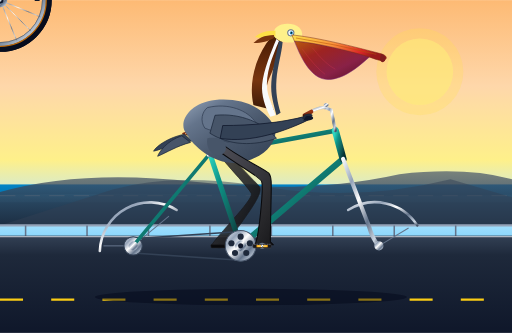
t = 0.00 s
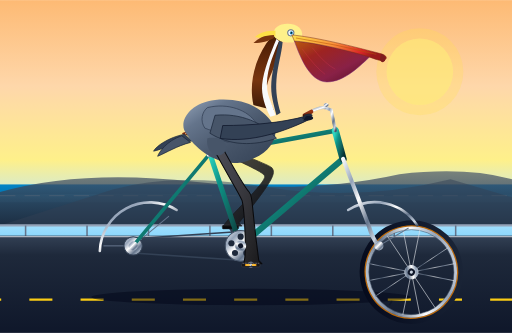
t = 0.34 s
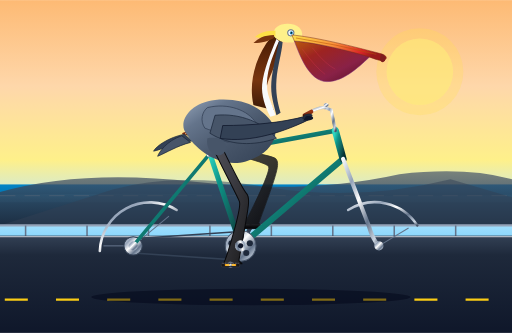
t = 0.66 s
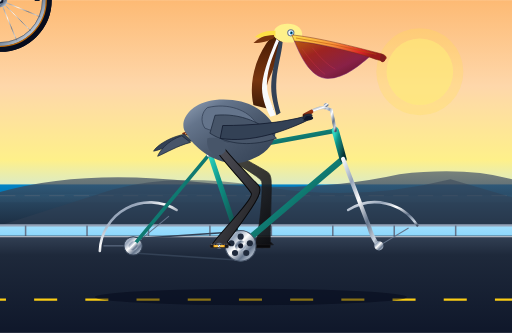
t = 1.00 s
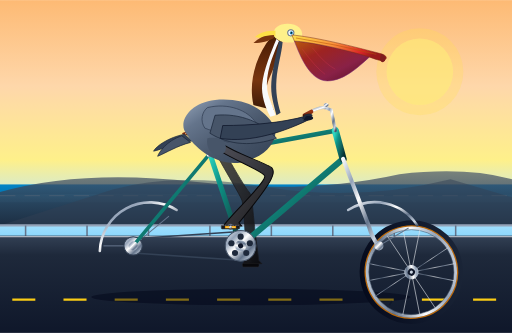
t = 1.34 s
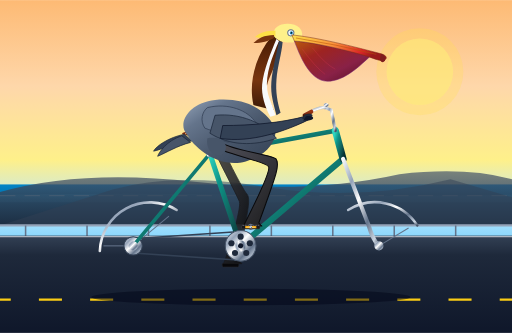
t = 1.66 s

The animated SVG that drew these frames (rendered in a browser with its animation timeline set to each time). Animation: 12 SMIL elements (animate=6,animateTransform=6); one cycle of 2.00 s, repeats indefinitely.

<svg xmlns="http://www.w3.org/2000/svg" viewBox="0 0 1000 650" width="100%" height="100%">
  <defs>
    <!-- Sky & Environment Gradients -->
    <linearGradient id="skyGrad" x1="0" y1="0" x2="0" y2="1">
      <stop offset="0%" stop-color="#fdba74"/>
      <stop offset="35%" stop-color="#fed7aa"/>
      <stop offset="65%" stop-color="#fef08a"/>
      <stop offset="85%" stop-color="#bae6fd"/>
      <stop offset="100%" stop-color="#7dd3fc"/>
    </linearGradient>

    <linearGradient id="oceanGrad" x1="0" y1="0" x2="0" y2="1">
      <stop offset="0%" stop-color="#0284c7"/>
      <stop offset="50%" stop-color="#0369a1"/>
      <stop offset="100%" stop-color="#075985"/>
    </linearGradient>

    <linearGradient id="hillsGrad" x1="0" y1="0" x2="0" y2="1">
      <stop offset="0%" stop-color="#475569" stop-opacity="0.7"/>
      <stop offset="100%" stop-color="#1e293b" stop-opacity="0.9"/>
    </linearGradient>

    <linearGradient id="roadGrad" x1="0" y1="0" x2="0" y2="1">
      <stop offset="0%" stop-color="#334155"/>
      <stop offset="20%" stop-color="#1e293b"/>
      <stop offset="100%" stop-color="#0f172a"/>
    </linearGradient>

    <!-- Metallic & Bicycle Hardware Gradients -->
    <linearGradient id="chrome" x1="0" y1="0" x2="1" y2="1">
      <stop offset="0%" stop-color="#f8fafc"/>
      <stop offset="25%" stop-color="#94a3b8"/>
      <stop offset="45%" stop-color="#ffffff"/>
      <stop offset="70%" stop-color="#64748b"/>
      <stop offset="90%" stop-color="#cbd5e1"/>
      <stop offset="100%" stop-color="#475569"/>
    </linearGradient>

    <linearGradient id="frameTeal" x1="0" y1="0" x2="1" y2="1">
      <stop offset="0%" stop-color="#2dd4bf"/>
      <stop offset="30%" stop-color="#0d9488"/>
      <stop offset="70%" stop-color="#115e59"/>
      <stop offset="100%" stop-color="#042f2e"/>
    </linearGradient>

    <linearGradient id="rubberTire" x1="0" y1="0" x2="1" y2="1">
      <stop offset="0%" stop-color="#1e293b"/>
      <stop offset="50%" stop-color="#0f172a"/>
      <stop offset="100%" stop-color="#020617"/>
    </linearGradient>

    <linearGradient id="leather" x1="0" y1="0" x2="0" y2="1">
      <stop offset="0%" stop-color="#9a3412"/>
      <stop offset="50%" stop-color="#7c2d12"/>
      <stop offset="100%" stop-color="#431407"/>
    </linearGradient>

    <!-- Pelican Anatomy Gradients -->
    <linearGradient id="pouchGrad" x1="0" y1="0" x2="1" y2="1">
      <stop offset="0%" stop-color="#b45309"/>
      <stop offset="30%" stop-color="#991b1b"/>
      <stop offset="65%" stop-color="#831843"/>
      <stop offset="100%" stop-color="#4c0519"/>
    </linearGradient>

    <linearGradient id="beakHorn" x1="0" y1="0" x2="1" y2="0.3">
      <stop offset="0%" stop-color="#fde047"/>
      <stop offset="50%" stop-color="#fb923c"/>
      <stop offset="85%" stop-color="#dc2626"/>
      <stop offset="100%" stop-color="#991b1b"/>
    </linearGradient>

    <linearGradient id="bodyFeathers" x1="0" y1="0" x2="1" y2="1">
      <stop offset="0%" stop-color="#94a3b8"/>
      <stop offset="25%" stop-color="#64748b"/>
      <stop offset="60%" stop-color="#475569"/>
      <stop offset="100%" stop-color="#334155"/>
    </linearGradient>

    <linearGradient id="neckChestnut" x1="0" y1="0" x2="0" y2="1">
      <stop offset="0%" stop-color="#451a03"/>
      <stop offset="60%" stop-color="#78350f"/>
      <stop offset="100%" stop-color="#3b1a08"/>
    </linearGradient>

    <linearGradient id="legSkinNear" x1="0" y1="0" x2="1" y2="1">
      <stop offset="0%" stop-color="#52525b"/>
      <stop offset="40%" stop-color="#3f3f46"/>
      <stop offset="80%" stop-color="#27272a"/>
      <stop offset="100%" stop-color="#18181b"/>
    </linearGradient>

    <linearGradient id="legSkinFar" x1="0" y1="0" x2="1" y2="1">
      <stop offset="0%" stop-color="#3f3f46"/>
      <stop offset="50%" stop-color="#27272a"/>
      <stop offset="100%" stop-color="#09090b"/>
    </linearGradient>

    <!-- Wheel Assembly Template (Radius ~94, Axle at (0,0)) -->
    <g id="spokedWheel">
      <!-- Outer Tire & Tan Gumwall Sidewall -->
      <circle cx="0" cy="0" r="95" fill="none" stroke="url(#rubberTire)" stroke-width="12"/>
      <circle cx="0" cy="0" r="90" fill="none" stroke="#d97706" stroke-width="3" opacity="0.85"/>
      <!-- Alloy Rim -->
      <circle cx="0" cy="0" r="86" fill="none" stroke="url(#chrome)" stroke-width="6"/>
      <circle cx="0" cy="0" r="83" fill="none" stroke="#475569" stroke-width="1"/>
      <!-- 16 Radial & Cross Spokes -->
      <g stroke="url(#chrome)" stroke-width="1.3" opacity="0.85">
        <line x1="0" y1="0" x2="85" y2="0"/>
        <line x1="0" y1="0" x2="-85" y2="0"/>
        <line x1="0" y1="0" x2="0" y2="85"/>
        <line x1="0" y1="0" x2="0" y2="-85"/>
        <line x1="0" y1="0" x2="60.1" y2="60.1"/>
        <line x1="0" y1="0" x2="-60.1" y2="60.1"/>
        <line x1="0" y1="0" x2="60.1" y2="-60.1"/>
        <line x1="0" y1="0" x2="-60.1" y2="-60.1"/>
        <line x1="0" y1="0" x2="78.5" y2="32.5"/>
        <line x1="0" y1="0" x2="-78.5" y2="32.5"/>
        <line x1="0" y1="0" x2="78.5" y2="-32.5"/>
        <line x1="0" y1="0" x2="-78.5" y2="-32.5"/>
        <line x1="0" y1="0" x2="32.5" y2="78.5"/>
        <line x1="0" y1="0" x2="-32.5" y2="78.5"/>
        <line x1="0" y1="0" x2="32.5" y2="-78.5"/>
        <line x1="0" y1="0" x2="-32.5" y2="-78.5"/>
      </g>
      <!-- Rim Valve Stem -->
      <line x1="68" y1="0" x2="77" y2="0" stroke="#0f172a" stroke-width="3"/>
      <!-- Hub Flange & Axle -->
      <circle cx="0" cy="0" r="14" fill="url(#chrome)"/>
      <circle cx="0" cy="0" r="7" fill="#0f172a"/>
      <circle cx="0" cy="0" r="3" fill="#cbd5e1"/>
    </g>
  </defs>

  <!-- ================= BACKGROUND & SCENERY ================= -->
  <!-- Sky -->
  <rect x="0" y="0" width="1000" height="480" fill="url(#skyGrad)"/>

  <!-- Golden Coastal Sun -->
  <circle cx="820" cy="140" r="65" fill="#fef08a" opacity="0.6"/>
  <circle cx="820" cy="140" r="85" fill="#fde047" opacity="0.25"/>

  <!-- Pacific Ocean Horizon -->
  <rect x="0" y="360" width="1000" height="80" fill="url(#oceanGrad)"/>
  <!-- Distant Waves / Surf Line -->
  <path d="M0 380 Q 250 376 500 380 T 1000 380 L 1000 395 L 0 395 Z" fill="#38bdf8" opacity="0.3"/>
  <line x1="0" y1="382" x2="1000" y2="382" stroke="#ffffff" stroke-width="1.5" stroke-dasharray="30 18" opacity="0.6"/>

  <!-- California Coastal Headlands / Dunes -->
  <path d="M0 375 Q 160 330 380 355 T 780 340 Q 910 325 1000 350 L 1000 440 L 0 440 Z" fill="url(#hillsGrad)"/>
  <path d="M220 370 Q 340 335 520 365 T 880 350 L 1000 385 L 1000 440 L 0 440 Z" fill="#334155" opacity="0.5"/>

  <!-- Distant Highway Guardrail -->
  <line x1="0" y1="440" x2="1000" y2="440" stroke="#94a3b8" stroke-width="4"/>
  <path d="M 50 440 L 50 465 M 170 440 L 170 465 M 290 440 L 290 465 M 410 440 L 410 465 M 530 440 L 530 465 M 650 440 L 650 465 M 770 440 L 770 465 M 890 440 L 890 465" stroke="#64748b" stroke-width="3"/>

  <!-- Coastal Highway Roadway -->
  <rect x="0" y="460" width="1000" height="190" fill="url(#roadGrad)"/>
  <line x1="0" y1="462" x2="1000" y2="462" stroke="#e2e8f0" stroke-width="2.5" opacity="0.7"/>

  <!-- Moving Centerline (Creates seamless feeling of forward cycling) -->
  <line x1="0" y1="585" x2="1000" y2="585" stroke="#facc15" stroke-width="4.5" stroke-dasharray="45 55">
    <animate attributeName="stroke-dashoffset" from="0" to="-100" dur="0.6s" repeatCount="indefinite"/>
  </line>

  <!-- Animated Ground Shadow -->
  <ellipse cx="490" cy="580" rx="310" ry="16" fill="#020617" opacity="0.45">
    <animate attributeName="rx" values="305;315;305" dur="1s" repeatCount="indefinite"/>
    <animate attributeName="opacity" values="0.45;0.5;0.45" dur="1s" repeatCount="indefinite"/>
  </ellipse>


  <!-- ================= BICYCLE LAYER (FAR SIDE) ================= -->

  <!-- FAR WHEELS (Continuously Rotating) -->
  <!-- Rear Wheel (Axle at 260, 480) -->
  <g id="rearWheelGroup" transform="translate(260, 480)">
    <use href="#spokedWheel"/>
    <animateTransform attributeName="transform" type="rotate"
      from="0 260 480" to="360 260 480"
      dur="1s" repeatCount="indefinite"/>
  </g>

  <!-- Front Wheel (Axle at 740, 480) -->
  <g id="frontWheelGroup" transform="translate(740, 480)">
    <use href="#spokedWheel"/>
    <animateTransform attributeName="transform" type="rotate"
      from="0 740 480" to="360 740 480"
      dur="1s" repeatCount="indefinite"/>
  </g>

  <!-- FAR PEDAL & CRANK (180 deg out of phase from Near Crank) -->
  <g id="farDriveGroup">
    <!-- Rotating crank revolving around BB (470, 480) -->
    <g>
      <animateTransform attributeName="transform" type="rotate"
        from="180 470 480" to="540 470 480"
        dur="2s" repeatCount="indefinite"/>
      <!-- Crank Arm -->
      <line x1="470" y1="480" x2="512" y2="480" stroke="#334155" stroke-width="8" stroke-linecap="round"/>
      <circle cx="512" cy="480" r="5" fill="#1e293b"/>
      <!-- Far Pedal (Counter-rotates to stay horizontal) -->
      <g transform="translate(512, 480)">
        <g>
          <animateTransform attributeName="transform" type="rotate"
            from="-180 0 0" to="-540 0 0"
            dur="2s" repeatCount="indefinite"/>
          <rect x="-16" y="-3" width="32" height="7" rx="2" fill="#09090b" stroke="#27272a" stroke-width="1"/>
        </g>
      </g>
    </g>
  </g>

  <!-- FAR LEG (Pelican Left Leg, 180° out of phase pedaling) -->
  <path fill="url(#legSkinFar)" stroke="#18181b" stroke-width="1.5" stroke-linejoin="round" opacity="0.9">
    <animate attributeName="d" dur="2s" repeatCount="indefinite"
      keyTimes="0; 0.0625; 0.125; 0.1875; 0.25; 0.3125; 0.375; 0.4375; 0.5; 0.5625; 0.625; 0.6875; 0.75; 0.8125; 0.875; 0.9375; 1"
      values="
        M 412 278 C 418 298, 487 366, 491 378 C 495 390, 422 462, 414 478 L 450 478 L 444 472 C 509 386, 513 372, 505 362 C 497 354, 434 290, 428 274 Z;
        M 412 278 C 418 298, 497 355, 501 367 C 505 379, 425 446, 417 462 L 453 462 L 447 456 C 519 375, 523 361, 515 351 C 507 343, 434 290, 428 274 Z;
        M 412 278 C 418 298, 507 342, 511 354 C 515 366, 434 432, 426 448 L 462 448 L 456 442 C 529 362, 533 348, 525 338 C 517 330, 434 290, 428 274 Z;
        M 412 278 C 418 298, 515 328, 519 340 C 523 352, 448 423, 440 439 L 476 439 L 470 433 C 537 348, 541 334, 533 324 C 525 316, 434 290, 428 274 Z;
        M 412 278 C 418 298, 519 317, 523 329 C 527 341, 464 420, 456 436 L 492 436 L 486 430 C 541 337, 545 323, 537 313 C 529 305, 434 290, 428 274 Z;
        M 412 278 C 418 298, 521 313, 525 325 C 529 337, 480 423, 472 439 L 508 439 L 502 433 C 543 333, 547 319, 539 309 C 531 301, 434 290, 428 274 Z;
        M 412 278 C 418 298, 520 316, 524 328 C 528 340, 494 432, 486 448 L 522 448 L 516 442 C 542 336, 546 322, 538 312 C 530 304, 434 290, 428 274 Z;
        M 412 278 C 418 298, 515 327, 519 339 C 523 351, 503 446, 495 462 L 531 462 L 525 456 C 537 347, 541 333, 533 323 C 525 315, 434 290, 428 274 Z;
        M 412 278 C 418 298, 507 342, 511 354 C 515 366, 506 462, 498 478 L 534 478 L 528 472 C 529 362, 533 348, 525 338 C 517 330, 434 290, 428 274 Z;
        M 412 278 C 418 298, 495 358, 499 370 C 503 382, 503 478, 495 494 L 531 494 L 525 488 C 517 378, 521 364, 513 354 C 505 346, 434 290, 428 274 Z;
        M 412 278 C 418 298, 479 372, 483 384 C 487 396, 494 492, 486 508 L 522 508 L 516 502 C 501 392, 505 378, 497 368 C 489 360, 434 290, 428 274 Z;
        M 412 278 C 418 298, 465 381, 469 393 C 473 405, 480 501, 472 517 L 508 517 L 502 511 C 487 401, 491 387, 483 377 C 475 369, 434 290, 428 274 Z;
        M 412 278 C 418 298, 460 384, 464 396 C 468 408, 464 504, 456 520 L 492 520 L 486 514 C 482 404, 486 390, 478 380 C 470 372, 434 290, 428 274 Z;
        M 412 278 C 418 298, 462 383, 466 395 C 470 407, 448 501, 440 517 L 476 517 L 470 511 C 484 403, 488 389, 480 379 C 472 371, 434 290, 428 274 Z;
        M 412 278 C 418 298, 469 379, 473 391 C 477 403, 434 492, 426 508 L 462 508 L 456 502 C 491 399, 495 385, 487 375 C 479 367, 434 290, 428 274 Z;
        M 412 278 C 418 298, 477 373, 481 385 C 485 397, 425 478, 417 494 L 453 494 L 447 488 C 499 393, 503 379, 495 369 C 487 361, 434 290, 428 274 Z;
        M 412 278 C 418 298, 487 366, 491 378 C 495 390, 422 462, 414 478 L 450 478 L 444 472 C 509 386, 513 372, 505 362 C 497 354, 434 290, 428 274 Z
      "/>
  </path>


  <!-- ================= BICYCLE FRAME & DRIVE ================= -->

  <!-- Rear Mudguard / Fender -->
  <path d="M 195 490 A 98 98 0 0 1 345 410" fill="none" stroke="url(#chrome)" stroke-width="5" stroke-linecap="round"/>
  <line x1="260" y1="480" x2="202" y2="480" stroke="#64748b" stroke-width="2"/>
  <line x1="260" y1="480" x2="330" y2="422" stroke="#64748b" stroke-width="2"/>

  <!-- Front Mudguard / Fender -->
  <path d="M 680 410 A 98 98 0 0 1 815 440" fill="none" stroke="url(#chrome)" stroke-width="5" stroke-linecap="round"/>
  <line x1="740" y1="480" x2="798" y2="445" stroke="#64748b" stroke-width="2"/>

  <!-- Drive Chain (Running from Front Chainring 470,480 to Rear Cog 260,480) -->
  <g stroke="#334155" stroke-width="3">
    <!-- Top tension chain -->
    <line x1="470" y1="452" x2="260" y2="466"/>
    <!-- Bottom return chain -->
    <line x1="470" y1="508" x2="260" y2="494"/>
  </g>
  <!-- Rear Cassette Cog -->
  <circle cx="260" cy="480" r="18" fill="url(#chrome)" stroke="#334155" stroke-width="2"/>

  <!-- Main Bicycle Diamond Frame Tubes -->
  <!-- 1. Chainstay: BB(470,480) to Rear Axle(260,480) -->
  <line x1="470" y1="480" x2="260" y2="480" stroke="url(#frameTeal)" stroke-width="8" stroke-linecap="round"/>
  <!-- 2. Seatstay: Rear Axle(260,480) to Seat Cluster(410,300) -->
  <line x1="260" y1="480" x2="410" y2="300" stroke="url(#frameTeal)" stroke-width="7" stroke-linecap="round"/>
  <!-- 3. Seat Tube: BB(470,480) to Seat Cluster(410,300) -->
  <line x1="470" y1="480" x2="410" y2="300" stroke="url(#frameTeal)" stroke-width="10" stroke-linecap="round"/>
  <!-- 4. Down Tube: BB(470,480) to Lower Head Tube(670,310) -->
  <line x1="470" y1="480" x2="670" y2="310" stroke="url(#frameTeal)" stroke-width="12" stroke-linecap="round"/>
  <!-- 5. Top Tube: Seat Cluster(410,300) to Upper Head Tube(655,255) -->
  <line x1="410" y1="300" x2="655" y2="255" stroke="url(#frameTeal)" stroke-width="9" stroke-linecap="round"/>
  <!-- 6. Head Tube: (655,255) to (670,310) -->
  <line x1="655" y1="255" x2="670" y2="310" stroke="url(#frameTeal)" stroke-width="14" stroke-linecap="round"/>
  <!-- 7. Front Fork: Lower Head Tube(670,310) curving down to Front Axle(740,480) -->
  <path d="M 670 310 L 720 440 Q 728 468 740 480" fill="none" stroke="url(#chrome)" stroke-width="8" stroke-linecap="round"/>

  <!-- Chrome Lugs and Accents -->
  <circle cx="410" cy="300" r="7" fill="url(#chrome)"/>
  <circle cx="260" cy="480" r="9" fill="url(#chrome)"/>
  <circle cx="740" cy="480" r="9" fill="url(#chrome)"/>

  <!-- Front Chainring (Spur gear at BB) -->
  <circle cx="470" cy="480" r="30" fill="url(#chrome)" stroke="#475569" stroke-width="2"/>
  <!-- Chainring Lightening Cutouts -->
  <circle cx="470" cy="462" r="6" fill="#1e293b"/>
  <circle cx="488" cy="475" r="6" fill="#1e293b"/>
  <circle cx="481" cy="494" r="6" fill="#1e293b"/>
  <circle cx="459" cy="494" r="6" fill="#1e293b"/>
  <circle cx="452" cy="475" r="6" fill="#1e293b"/>

  <!-- Seatpost & Saddle -->
  <!-- Seatpost -->
  <line x1="410" y1="300" x2="398" y2="265" stroke="url(#chrome)" stroke-width="7" stroke-linecap="round"/>
  <rect x="404" y="293" width="12" height="6" rx="2" fill="url(#chrome)"/>
  <!-- Saddle Rail Springs -->
  <path d="M 380 266 Q 395 272 410 266" fill="none" stroke="#475569" stroke-width="3"/>
  <!-- Brooks Style Leather Saddle -->
  <path d="M 355 260 C 370 252 420 252 430 257 C 438 261 430 268 410 266 C 390 264 365 268 355 260 Z" fill="url(#leather)"/>
  <!-- Copper Rivets on Saddle -->
  <circle cx="363" cy="261" r="1.5" fill="#fdba74"/>
  <circle cx="373" cy="260" r="1.5" fill="#fdba74"/>
  <circle cx="383" cy="259" r="1.5" fill="#fdba74"/>

  <!-- Handlebar Assembly & Stem -->
  <!-- Quill Stem rising from Head Tube -->
  <path d="M 655 255 L 647 215 L 635 210" fill="none" stroke="url(#chrome)" stroke-width="6" stroke-linecap="round"/>
  <!-- Swept Cruiser Handlebars -->
  <path d="M 635 210 C 625 208 610 215 595 224" fill="none" stroke="url(#chrome)" stroke-width="6" stroke-linecap="round"/>
  <!-- Leather Handlebar Grip -->
  <path d="M 608 218 L 595 225" stroke="url(#leather)" stroke-width="8" stroke-linecap="round"/>
  <!-- Polished Chrome Bell -->
  <ellipse cx="637" cy="205" rx="5" ry="4" fill="url(#chrome)"/>


  <!-- ================= THE CALIFORNIA BROWN PELICAN ================= -->

  <!-- Tail Feathers projecting behind saddle -->
  <path d="M 360 262 C 330 268 305 285 300 295 C 315 292 340 280 375 275 Z" fill="#334155" stroke="#1e293b" stroke-width="1.5"/>
  <path d="M 355 265 C 325 275 310 298 308 305 C 325 298 345 285 372 278 Z" fill="#475569" stroke="#1e293b" stroke-width="1.5"/>

  <!-- Main Body Torso (Seated athletic forward-leaning pose) -->
  <path d="M 365 262 C 345 240 370 200 420 195 C 475 190 515 210 535 245 C 545 265 530 300 480 315 C 430 330 380 290 365 262 Z" fill="url(#bodyFeathers)"/>

  <!-- Layered Scalloped Feathers on Flank -->
  <g fill="none" stroke="#1e293b" stroke-width="1.5" opacity="0.4">
    <path d="M 400 230 Q 415 245 430 230"/>
    <path d="M 430 232 Q 445 247 460 232"/>
    <path d="M 460 235 Q 475 250 490 235"/>
    <path d="M 415 250 Q 430 265 445 250"/>
    <path d="M 445 252 Q 460 267 475 252"/>
    <path d="M 430 270 Q 445 285 460 270"/>
  </g>

  <!-- Graceful S-Curved Neck -->
  <!-- Hindneck (Rich dark chestnut-brown of breeding adult) -->
  <path d="M 495 205 C 485 160 500 115 520 85 C 528 73 538 65 550 65 C 555 85 540 120 525 155 C 515 180 525 195 535 215 Z" fill="url(#neckChestnut)"/>
  <!-- Distinctive California White Neck Stripe -->
  <path d="M 545 80 C 532 110 518 145 522 175 C 525 195 535 210 538 225 L 528 228 C 518 210 510 185 512 165 C 515 135 530 100 540 76 Z" fill="#f8fafc"/>
  <!-- Foreneck / Throat -->
  <path d="M 545 80 C 540 105 532 135 530 160 C 528 185 535 205 540 225 L 548 220 C 542 200 538 180 540 155 C 542 130 550 105 552 82 Z" fill="#334155"/>

  <!-- Pelican Head -->
  <!-- Pale Yellow Crown & Feathers -->
  <path d="M 535 70 C 530 50 555 42 575 48 C 590 53 595 68 585 80 C 570 85 545 85 535 70 Z" fill="#fef08a"/>
  <!-- Nape Crest Tuft blowing in the breeze -->
  <path d="M 538 60 C 520 58 505 65 498 72 C 510 75 525 74 538 70 Z" fill="#fde047"/>
  <path d="M 535 68 C 515 68 502 76 495 84 C 510 84 525 80 535 74 Z" fill="#78350f"/>

  <!-- Silvery Eye with Slate Orbital Skin -->
  <circle cx="568" cy="64" r="7" fill="#64748b"/>
  <circle cx="568" cy="64" r="5" fill="#f8fafc"/>
  <circle cx="569" cy="64" r="3" fill="#0284c7"/>
  <circle cx="569" cy="64" r="1.5" fill="#09090b"/>
  <circle cx="568" cy="62.5" r="0.8" fill="#ffffff"/>

  <!-- Gular Pouch (Elastic, vascular, rhythmic wind/pedal wobble) -->
  <path fill="url(#pouchGrad)" opacity="0.95" stroke="#701a75" stroke-width="1">
    <animate attributeName="d" dur="2s" repeatCount="indefinite"
      values="
        M 575 80 C 585 105 605 155 640 155 C 675 155 705 125 725 108 L 610 84 Z;
        M 575 80 C 585 108 603 162 638 162 C 673 162 705 127 725 108 L 610 84 Z;
        M 575 80 C 585 104 605 153 640 153 C 675 153 705 124 725 108 L 610 84 Z;
        M 575 80 C 585 107 604 160 639 160 C 674 160 705 126 725 108 L 610 84 Z;
        M 575 80 C 585 105 605 155 640 155 C 675 155 705 125 725 108 L 610 84 Z
      "/>
  </path>
  <!-- Pouch subtle vascular texture lines -->
  <path d="M 590 95 Q 615 130 635 145 M 610 93 Q 635 125 655 135" fill="none" stroke="#f43f5e" stroke-width="1" opacity="0.4"/>

  <!-- Massive Upper Bill / Culmen (with sharp hooked tip) -->
  <path d="M 570 68 C 610 72 670 85 745 105 C 755 108 758 114 750 118 C 740 119 730 114 715 109 C 655 92 605 82 575 80 Z" fill="url(#beakHorn)" stroke="#7c2d12" stroke-width="1"/>
  <!-- Hooked Nail on Bill Tip -->
  <path d="M 744 105 Q 755 108 752 118 Q 747 125 742 117 Z" fill="#7f1d1d"/>
  <!-- Bill Lateral Groove -->
  <path d="M 578 74 Q 655 86 735 106" fill="none" stroke="#b45309" stroke-width="1.5" opacity="0.7"/>

  <!-- Folded Wings & Feathers (Wingtip resting forward on handlebars) -->
  <!-- Scapulars & Lesser Coverts -->
  <path d="M 405 210 C 445 200 485 215 500 240 C 475 260 435 265 400 250 C 390 235 395 218 405 210 Z" fill="#64748b" stroke="#334155" stroke-width="1.5"/>
  <!-- Greater Coverts & Secondaries -->
  <path d="M 420 225 C 470 220 515 240 540 270 C 495 285 450 285 410 260 Z" fill="#475569" stroke="#1e293b" stroke-width="1.5"/>
  <!-- Long Primary Feathers sweeping forward to Grip Handlebar -->
  <path d="M 435 245 C 490 245 550 240 600 226 C 606 225 608 230 602 234 C 560 255 490 280 430 270 Z" fill="#334155" stroke="#0f172a" stroke-width="1.5"/>
  <!-- Wingtip / Pinion Fingers lightly holding the handlebar grip -->
  <path d="M 595 224 C 605 220 612 222 610 227 C 606 231 598 233 590 232 Z" fill="#1e293b"/>
  <path d="M 598 227 C 606 225 614 228 611 232 C 607 235 599 236 592 235 Z" fill="#0f172a"/>


  <!-- ================= NEAR PEDALING DRIVE & NEAR LEG ================= -->

  <!-- NEAR LEG (Pelican Right Leg: Pure synchrony with crank rotation) -->
  <path fill="url(#legSkinNear)" stroke="#09090b" stroke-width="2" stroke-linejoin="round">
    <animate attributeName="d" dur="2s" repeatCount="indefinite"
      keyTimes="0; 0.0625; 0.125; 0.1875; 0.25; 0.3125; 0.375; 0.4375; 0.5; 0.5625; 0.625; 0.6875; 0.75; 0.8125; 0.875; 0.9375; 1"
      values="
        M 412 278 C 418 298, 507 342, 511 354 C 515 366, 506 462, 498 478 L 534 478 L 528 472 C 529 362, 533 348, 525 338 C 517 330, 434 290, 428 274 Z;
        M 412 278 C 418 298, 495 358, 499 370 C 503 382, 503 478, 495 494 L 531 494 L 525 488 C 517 378, 521 364, 513 354 C 505 346, 434 290, 428 274 Z;
        M 412 278 C 418 298, 479 372, 483 384 C 487 396, 494 492, 486 508 L 522 508 L 516 502 C 501 392, 505 378, 497 368 C 489 360, 434 290, 428 274 Z;
        M 412 278 C 418 298, 465 381, 469 393 C 473 405, 480 501, 472 517 L 508 517 L 502 511 C 487 401, 491 387, 483 377 C 475 369, 434 290, 428 274 Z;
        M 412 278 C 418 298, 460 384, 464 396 C 468 408, 464 504, 456 520 L 492 520 L 486 514 C 482 404, 486 390, 478 380 C 470 372, 434 290, 428 274 Z;
        M 412 278 C 418 298, 462 383, 466 395 C 470 407, 448 501, 440 517 L 476 517 L 470 511 C 484 403, 488 389, 480 379 C 472 371, 434 290, 428 274 Z;
        M 412 278 C 418 298, 469 379, 473 391 C 477 403, 434 492, 426 508 L 462 508 L 456 502 C 491 399, 495 385, 487 375 C 479 367, 434 290, 428 274 Z;
        M 412 278 C 418 298, 477 373, 481 385 C 485 397, 425 478, 417 494 L 453 494 L 447 488 C 499 393, 503 379, 495 369 C 487 361, 434 290, 428 274 Z;
        M 412 278 C 418 298, 487 366, 491 378 C 495 390, 422 462, 414 478 L 450 478 L 444 472 C 509 386, 513 372, 505 362 C 497 354, 434 290, 428 274 Z;
        M 412 278 C 418 298, 497 355, 501 367 C 505 379, 425 446, 417 462 L 453 462 L 447 456 C 519 375, 523 361, 515 351 C 507 343, 434 290, 428 274 Z;
        M 412 278 C 418 298, 507 342, 511 354 C 515 366, 434 432, 426 448 L 462 448 L 456 442 C 529 362, 533 348, 525 338 C 517 330, 434 290, 428 274 Z;
        M 412 278 C 418 298, 515 328, 519 340 C 523 352, 448 423, 440 439 L 476 439 L 470 433 C 537 348, 541 334, 533 324 C 525 316, 434 290, 428 274 Z;
        M 412 278 C 418 298, 519 317, 523 329 C 527 341, 464 420, 456 436 L 492 436 L 486 430 C 541 337, 545 323, 537 313 C 529 305, 434 290, 428 274 Z;
        M 412 278 C 418 298, 521 313, 525 325 C 529 337, 480 423, 472 439 L 508 439 L 502 433 C 543 333, 547 319, 539 309 C 531 301, 434 290, 428 274 Z;
        M 412 278 C 418 298, 520 316, 524 328 C 528 340, 494 432, 486 448 L 522 448 L 516 442 C 542 336, 546 322, 538 312 C 530 304, 434 290, 428 274 Z;
        M 412 278 C 418 298, 515 327, 519 339 C 523 351, 503 446, 495 462 L 531 462 L 525 456 C 537 347, 541 333, 533 323 C 525 315, 434 290, 428 274 Z;
        M 412 278 C 418 298, 507 342, 511 354 C 515 366, 506 462, 498 478 L 534 478 L 528 472 C 529 362, 533 348, 525 338 C 517 330, 434 290, 428 274 Z
      "/>
  </path>

  <!-- Feathered Breeches / Thigh Fluff overlapping hip joint -->
  <path d="M 405 270 C 400 295 425 315 440 295 C 445 280 435 265 405 270 Z" fill="#475569"/>

  <!-- NEAR CRANK ARM & PEDAL (Revolving around BB at (470, 480)) -->
  <g id="nearDriveGroup">
    <g>
      <animateTransform attributeName="transform" type="rotate"
        from="0 470 480" to="360 470 480"
        dur="2s" repeatCount="indefinite"/>
      <!-- Polished Chrome Crank Arm -->
      <line x1="470" y1="480" x2="512" y2="480" stroke="url(#chrome)" stroke-width="9" stroke-linecap="round"/>
      <circle cx="470" cy="480" r="11" fill="url(#chrome)"/>
      <circle cx="470" cy="480" r="5" fill="#0f172a"/>
      <circle cx="512" cy="480" r="6" fill="#64748b"/>

      <!-- Pedal Assembly (Maintains horizontal orientation throughout stroke) -->
      <g transform="translate(512, 480)">
        <g>
          <animateTransform attributeName="transform" type="rotate"
            from="0 0 0" to="-360 0 0"
            dur="2s" repeatCount="indefinite"/>
          <!-- Pedal Platform & Grip Teeth -->
          <rect x="-18" y="-3" width="36" height="7" rx="2" fill="#18181b" stroke="#3f3f46" stroke-width="1.2"/>
          <line x1="-16" y1="-3" x2="16" y2="-3" stroke="#71717a" stroke-width="1.5" stroke-dasharray="3 2"/>
          <!-- Amber Safety Reflector -->
          <rect x="-11" y="-1.5" width="22" height="4" rx="1" fill="#f59e0b"/>
          <rect x="-9" y="-0.5" width="18" height="2" rx="0.5" fill="#fef08a" opacity="0.7"/>
          <!-- Pedal Spindle Cap -->
          <circle cx="0" cy="0.5" r="2.5" fill="url(#chrome)"/>
        </g>
      </g>
    </g>
  </g>

</svg>
